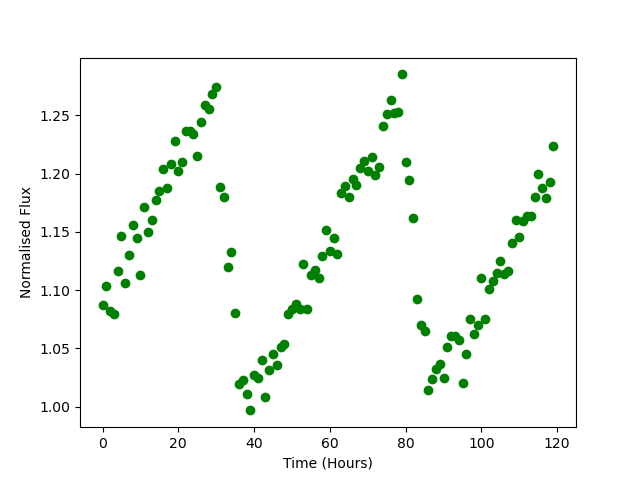

Data behind this chart, as committed beside it:
Time, Flux
0.0, 1.088
1.0, 1.104
2.0, 1.082
3.0, 1.08
4.0, 1.117
5.0, 1.146
6.0, 1.106
7.0, 1.13
8.0, 1.156
9.0, 1.144
10.0, 1.113
11.0, 1.171
12.0, 1.15
13.0, 1.16
14.0, 1.178
15.0, 1.185
16.0, 1.204
17.0, 1.188
18.0, 1.208
19.0, 1.228
20.0, 1.203
21.0, 1.21
22.0, 1.237
23.0, 1.237
24.0, 1.234
25.0, 1.215
26.0, 1.244
27.0, 1.259
28.0, 1.255
29.0, 1.269
30.0, 1.275
31.0, 1.188
32.0, 1.18
33.0, 1.12
34.0, 1.132
35.0, 1.08
36.0, 1.019
37.0, 1.023
38.0, 1.011
39.0, 0.9968
40.0, 1.027
41.0, 1.025
42.0, 1.04
43.0, 1.009
44.0, 1.032
45.0, 1.045
46.0, 1.036
47.0, 1.051
48.0, 1.054
49.0, 1.08
50.0, 1.084
51.0, 1.088
52.0, 1.084
53.0, 1.123
54.0, 1.084
55.0, 1.113
56.0, 1.117
57.0, 1.11
58.0, 1.129
59.0, 1.152
... 60 more rows
